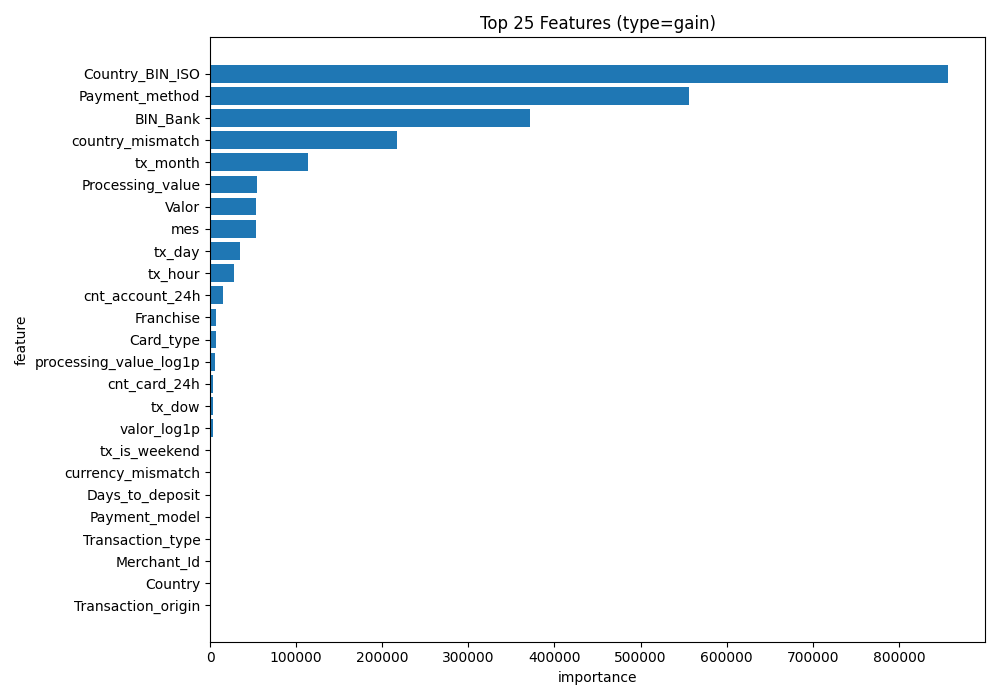

The data file committed next to this chart (first rows):
feature, importance
Country_BIN_ISO, 857055
Payment_method, 556405
BIN_Bank, 371182
country_mismatch, 217182
tx_month, 113383
Processing_value, 54397
Valor, 53682
mes, 52999
tx_day, 34319
tx_hour, 28104
cnt_account_24h, 15010
Franchise, 6630
Card_type, 6516
processing_value_log1p, 6305
cnt_card_24h, 3864
tx_dow, 3444
valor_log1p, 3387
tx_is_weekend, 98.96
currency_mismatch, 40.79
Days_to_deposit, 0.0
Payment_model, 0.0
Transaction_type, 0.0
Merchant_Id, 0.0
Country, 0.0
Transaction_origin, 0.0
Accreditation_model, 0.0
Transaction_currency, 0.0
Processing_currency, 0.0
